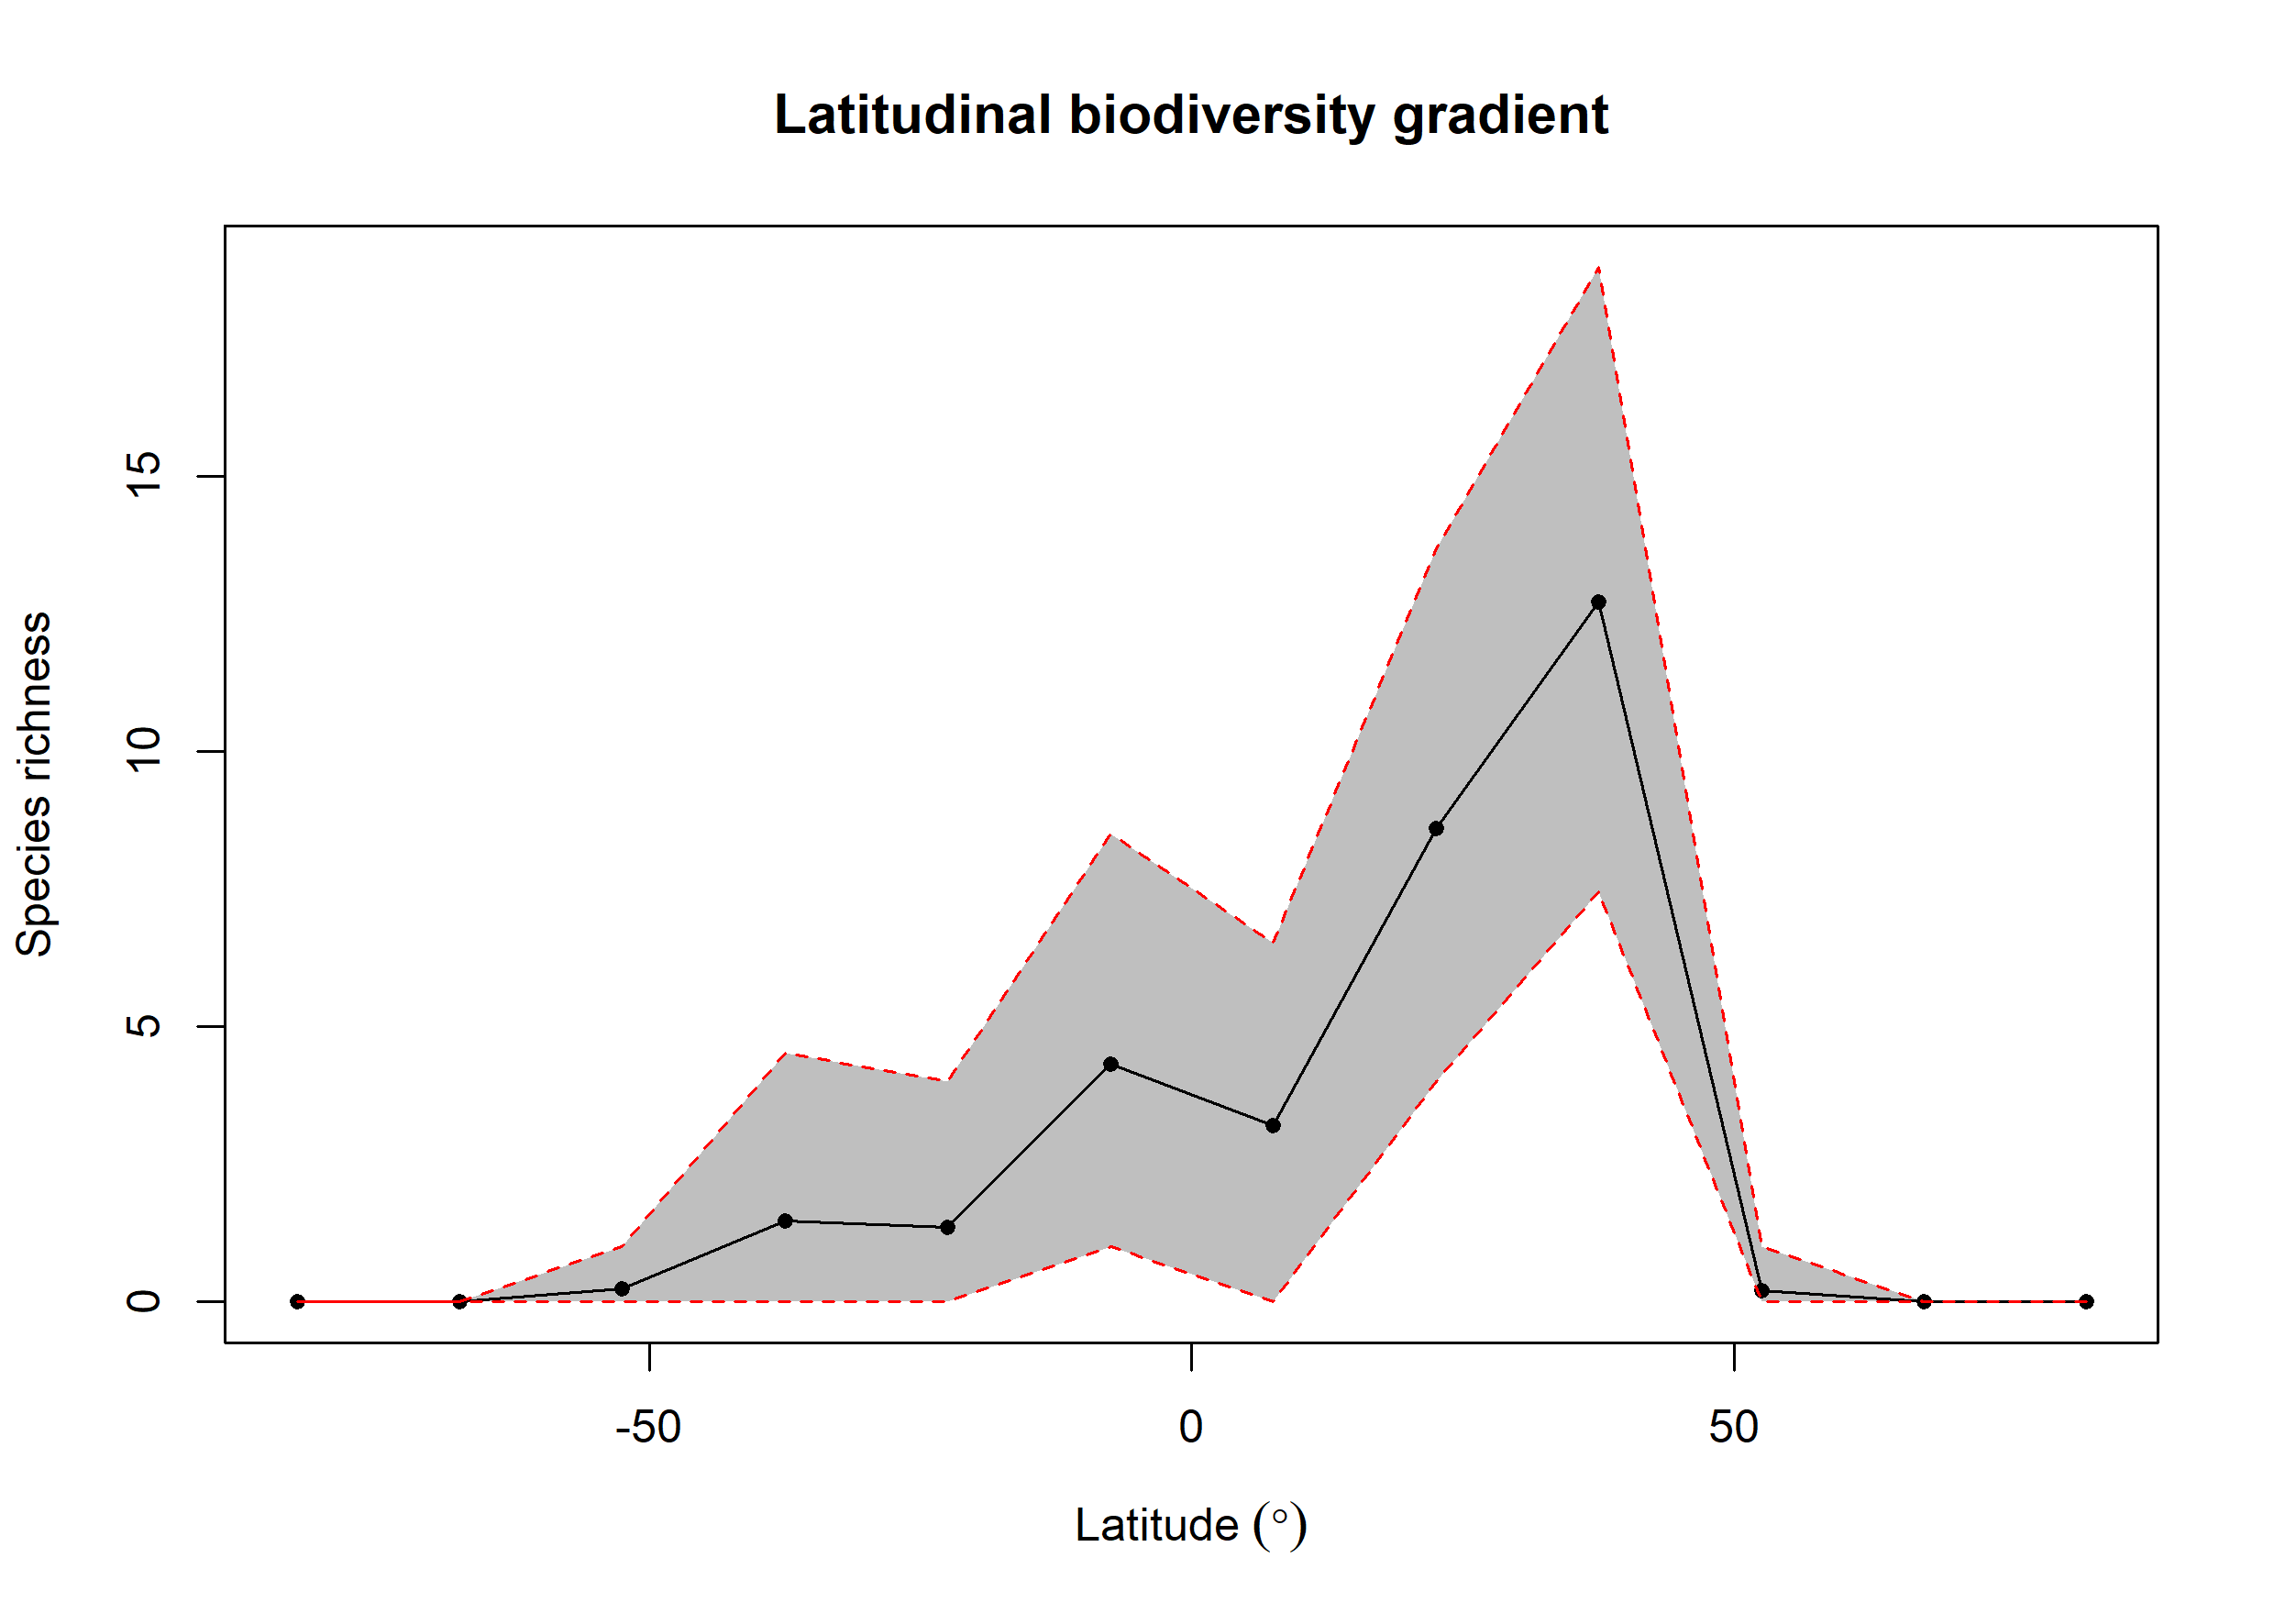

The file beside this chart, header and first rows:
bin, max, min, mid, hemisphere, mean_richness, CI.Lower, CI.Upper
1, 90, 75, 82.5, N, NA, NA, NA
2, 75, 60, 67.5, N, NA, NA, NA
3, 60, 45, 52.5, N, 0.2, 0, 1
4, 45, 30, 37.5, N, 12.72, 7.456, 18.81
5, 30, 15, 22.5, N, 8.608, 4, 13.69
6, 15, 0, 7.5, N, 3.21, 0, 6.525
7, 0, -15, -7.5, S, 4.319, 1, 8.505
8, -15, -30, -22.5, S, 1.36, 0, 4
9, -30, -45, -37.5, S, 1.48, 0, 4.525
10, -45, -60, -52.5, S, 0.24, 0, 1
11, -60, -75, -67.5, S, NA, NA, NA
12, -75, -90, -82.5, S, NA, NA, NA
